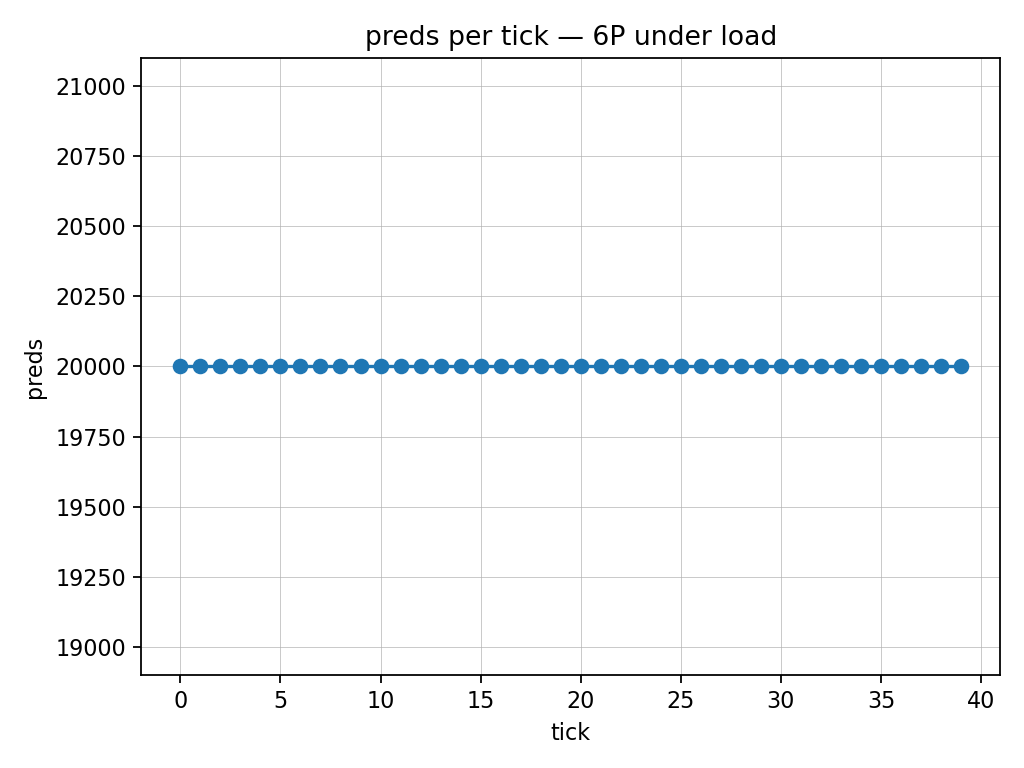

The file beside this chart, header and first rows:
tick, got, P, preds, miss_ratio
0, 3, 3, 20000, 0.0
1, 3, 3, 20000, 0.0
2, 3, 3, 20000, 0.0
3, 3, 3, 20000, 0.0
4, 3, 3, 20000, 0.0
5, 3, 3, 20000, 0.0
6, 3, 3, 20000, 0.0
7, 3, 3, 20000, 0.0
8, 3, 3, 20000, 0.0
9, 3, 3, 20000, 0.0
10, 3, 3, 20000, 0.0
11, 3, 3, 20000, 0.0
12, 3, 3, 20000, 0.0
13, 3, 3, 20000, 0.0
14, 3, 3, 20000, 0.0
15, 3, 3, 20000, 0.0
16, 3, 3, 20000, 0.0
17, 3, 3, 20000, 0.0
18, 3, 3, 20000, 0.0
19, 3, 3, 20000, 0.0
20, 3, 3, 20000, 0.0
21, 3, 3, 20000, 0.0
22, 3, 3, 20000, 0.0
23, 3, 3, 20000, 0.0
24, 3, 3, 20000, 0.0
25, 3, 3, 20000, 0.0
26, 3, 3, 20000, 0.0
27, 3, 3, 20000, 0.0
28, 3, 3, 20000, 0.0
29, 3, 3, 20000, 0.0
30, 3, 3, 20000, 0.0
31, 3, 3, 20000, 0.0
32, 3, 3, 20000, 0.0
33, 3, 3, 20000, 0.0
34, 3, 3, 20000, 0.0
35, 3, 3, 20000, 0.0
36, 3, 3, 20000, 0.0
37, 3, 3, 20000, 0.0
38, 3, 3, 20000, 0.0
39, 3, 3, 20000, 0.0
